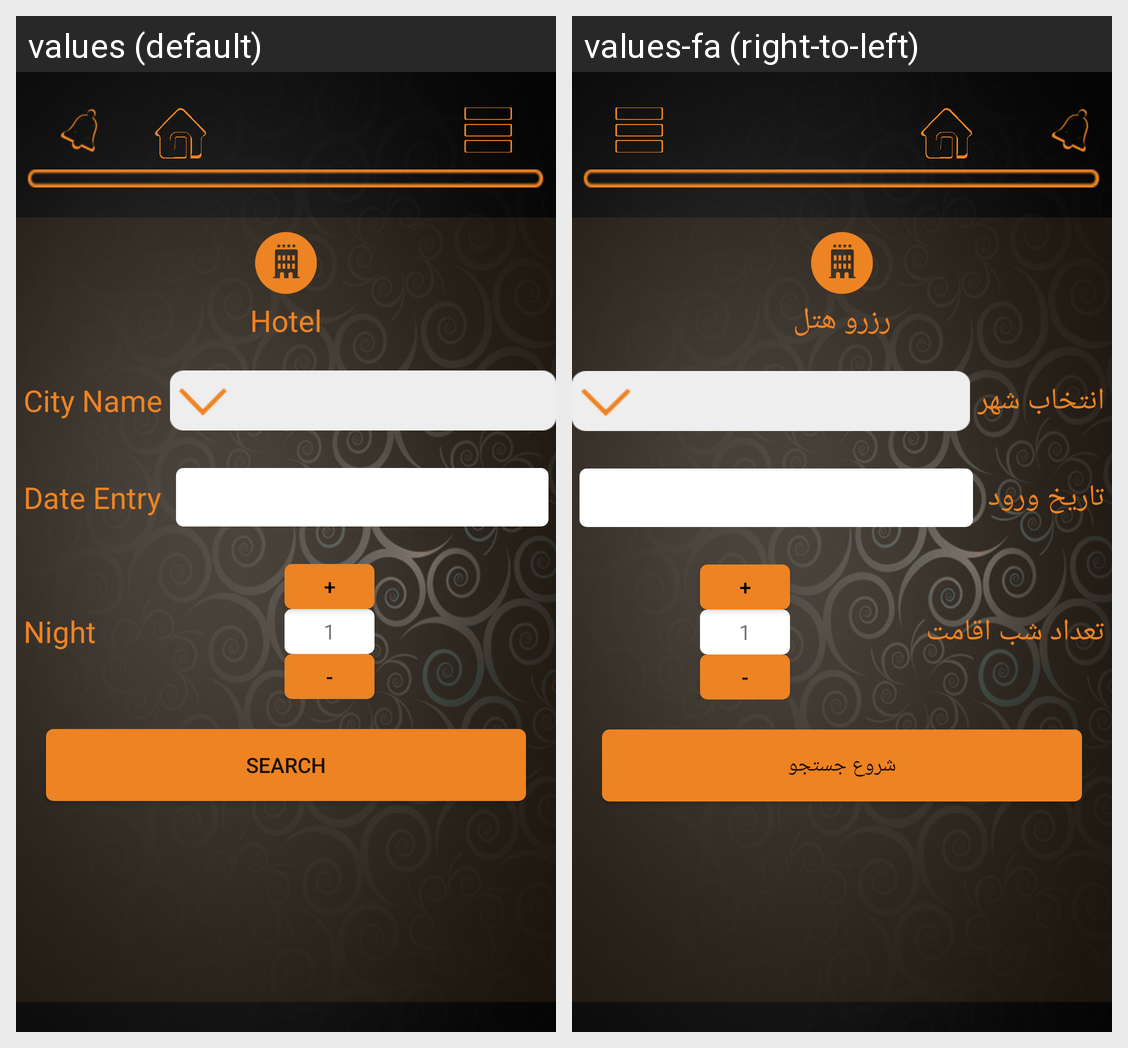

Strings drawn on this Android screen and how each of the app's shown locales translates them:
Android screen res/layout/parent_hotel.xml rendered under 2 locales, left to right: values (default), values-fa (right-to-left). Device: Nexus 5 (rendered at 1080×1920; each locale shown at half size, 540×960, under a caption strip naming it); theme AppTheme.
Strings drawn on this screen, with the default value and each locale's value (text and hints the layout hard-codes, and strings that could not be matched under every locale, appear in the picture but are not listed):

Menu_Hotel
  values: Hotel
  values-fa: رزرو هتل

hotel_city
  values: City Name
  values-fa: انتخاب شهر

hotel_date
  values: Date Entry
  values-fa: تاریخ ورود

hotel_night
  values: Night
  values-fa: تعداد شب اقامت

search
  values: Search
  values-fa: شروع جستجو

counter_plus
  values: +
  values-fa: +

counter_minus
  values: -
  values-fa: -
